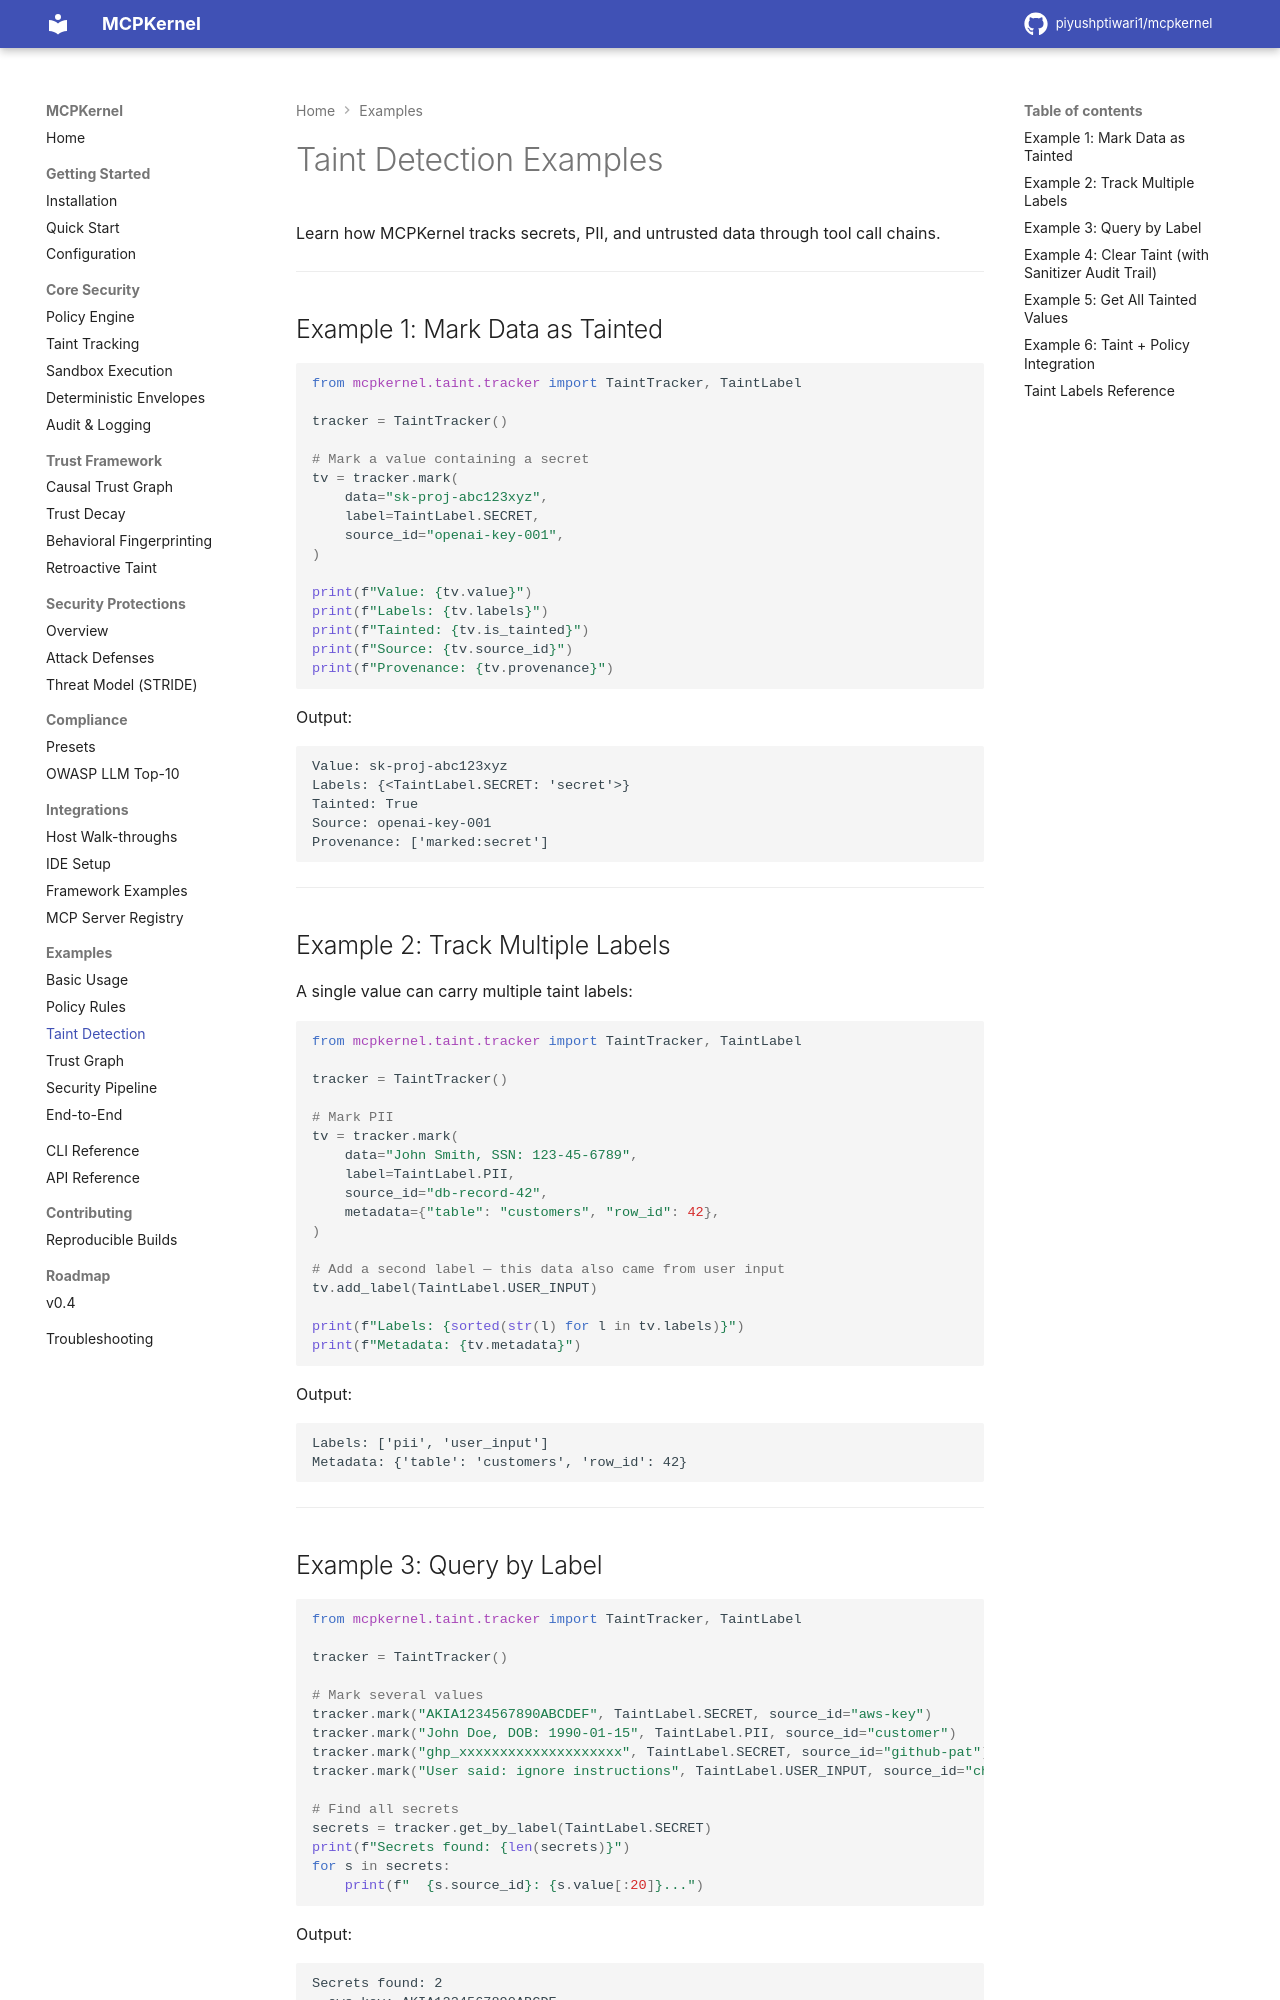

repository: piyushptiwari1/mcpkernel · page: examples/taint/index.html · generator: mkdocs

# Taint Detection Examples

Learn how MCPKernel tracks secrets, PII, and untrusted data through tool call chains.

---

## Example 1: Mark Data as Tainted

```python
from mcpkernel.taint.tracker import TaintTracker, TaintLabel

tracker = TaintTracker()

# Mark a value containing a secret
tv = tracker.mark(
    data="sk-proj-abc123xyz",
    label=TaintLabel.SECRET,
    source_id="openai-key-001",
)

print(f"Value: {tv.value}")
print(f"Labels: {tv.labels}")
print(f"Tainted: {tv.is_tainted}")
print(f"Source: {tv.source_id}")
print(f"Provenance: {tv.provenance}")
```

Output:

```
Value: sk-proj-abc123xyz
Labels: {<TaintLabel.SECRET: 'secret'>}
Tainted: True
Source: openai-key-001
Provenance: ['marked:secret']
```

---

## Example 2: Track Multiple Labels

A single value can carry multiple taint labels:

```python
from mcpkernel.taint.tracker import TaintTracker, TaintLabel

tracker = TaintTracker()

# Mark PII
tv = tracker.mark(
    data="John Smith, SSN: 123-45-6789",
    label=TaintLabel.PII,
    source_id="db-record-42",
    metadata={"table": "customers", "row_id": 42},
)

# Add a second label — this data also came from user input
tv.add_label(TaintLabel.USER_INPUT)

print(f"Labels: {sorted(str(l) for l in tv.labels)}")
print(f"Metadata: {tv.metadata}")
```

Output:

```
Labels: ['pii', 'user_input']
Metadata: {'table': 'customers', 'row_id': 42}
```

---

## Example 3: Query by Label

```python
from mcpkernel.taint.tracker import TaintTracker, TaintLabel

tracker = TaintTracker()

# Mark several values
tracker.mark("AKIA1234567890ABCDEF", TaintLabel.SECRET, source_id="aws-key")
tracker.mark("John Doe, DOB: 1990-01-15", TaintLabel.PII, source_id="customer")
tracker.mark("ghp_xxxxxxxxxxxxxxxxxxxx", TaintLabel.SECRET, source_id="github-pat")
tracker.mark("User said: ignore instructions", TaintLabel.USER_INPUT, source_id="chat-msg")

# Find all secrets
secrets = tracker.get_by_label(TaintLabel.SECRET)
print(f"Secrets found: {len(secrets)}")
for s in secrets:
    print(f"  {s.source_id}: {s.value[:20]}...")
```

Output:

```
Secrets found: 2
  aws-key: AKIA1234567890ABCDE...
  github-pat: ghp_xxxxxxxxxxxxxxxxx...
```

---
